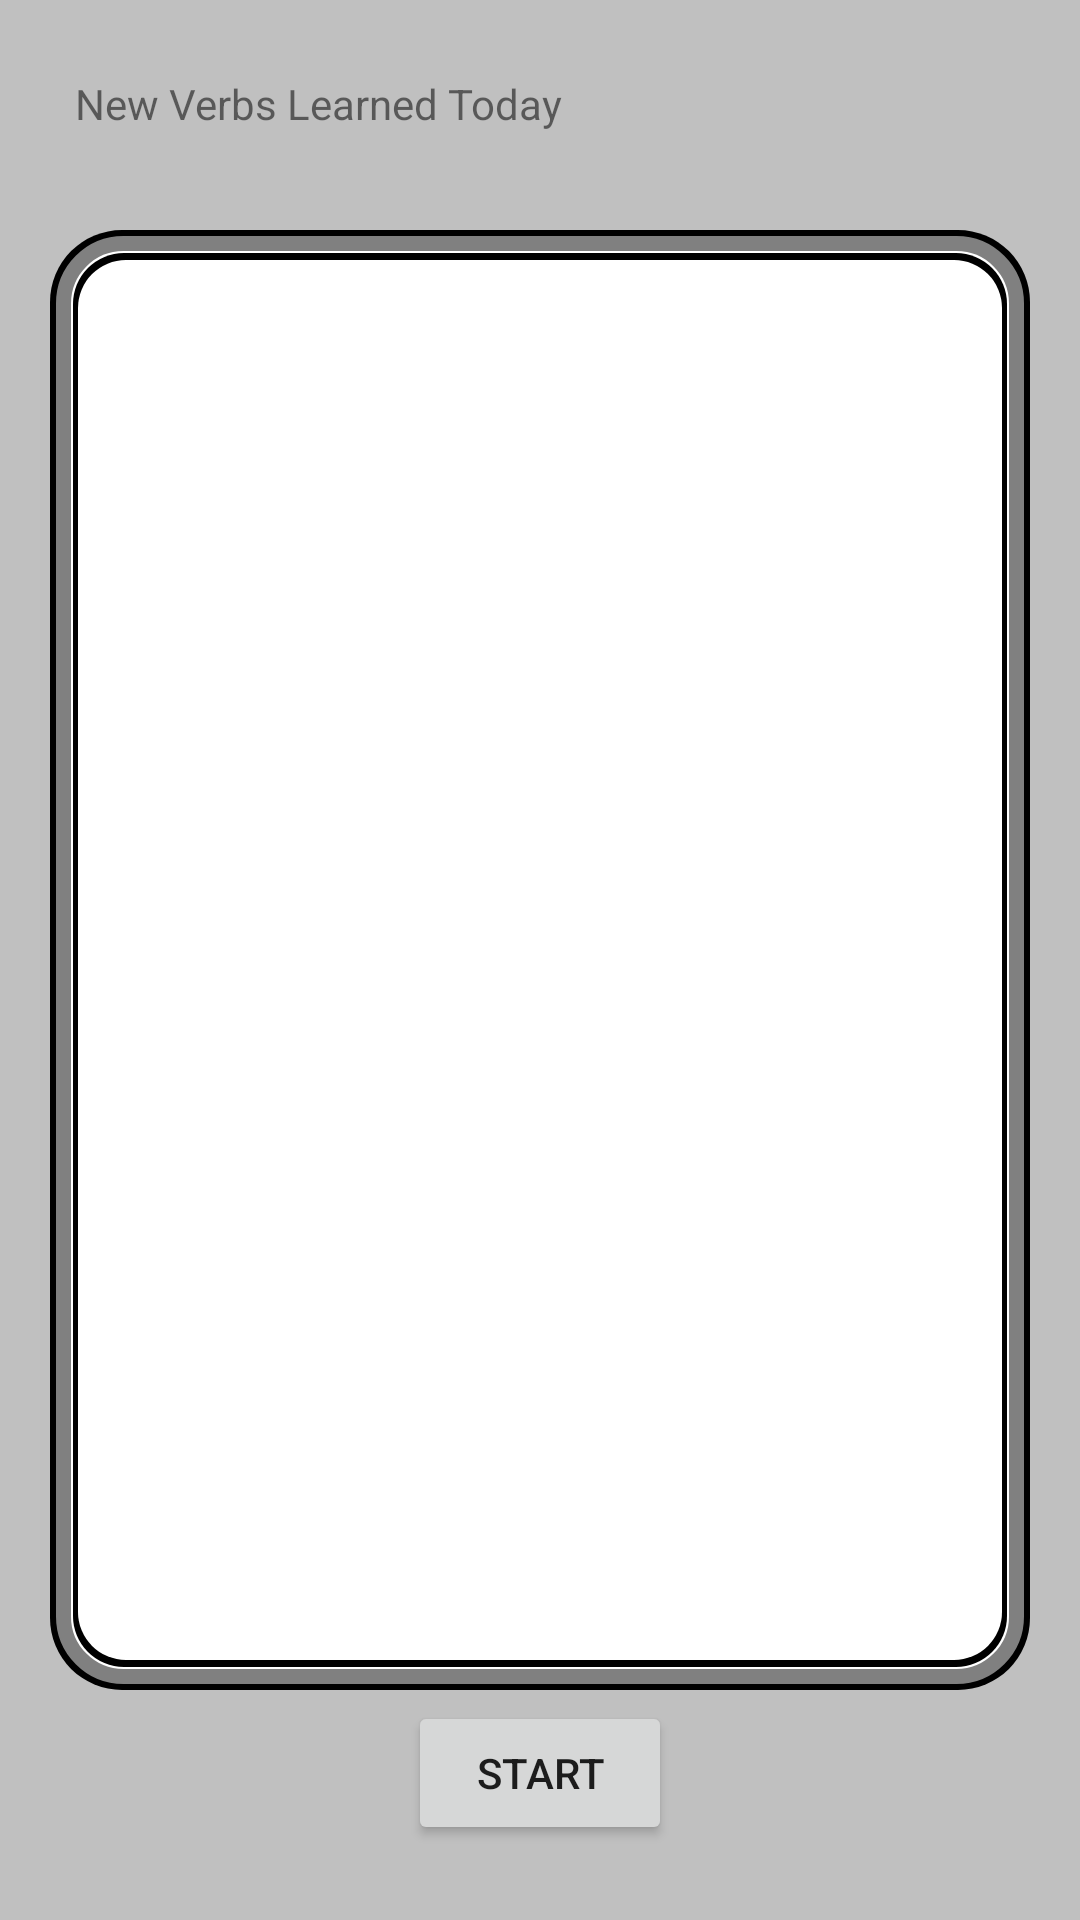

Produce the Android XML layout that renders to this screen, including the resource entries it uses.
<!-- AndroidManifest.xml: application theme AppTheme -->
<!-- res/layout/conjugation_preview_layout.xml -->
<?xml version="1.0" encoding="utf-8"?>
<android.support.constraint.ConstraintLayout xmlns:android="http://schemas.android.com/apk/res/android"
    xmlns:app="http://schemas.android.com/apk/res-auto"
    xmlns:tools="http://schemas.android.com/tools"
    android:id="@+id/conjugation_preview_layout"
    android:layout_width="match_parent"
    android:layout_height="match_parent"
    android:background="@drawable/gradiant_background_4"
    android:clickable="true"
    android:focusable="true">

    <ListView
        android:id="@+id/conjugationListView"
        android:layout_width="fill_parent"
        android:layout_height="500dp"
        android:layout_marginLeft="10dp"
        android:layout_marginTop="50dp"
        android:visibility="visible"
        app:layout_constraintEnd_toEndOf="parent"
        app:layout_constraintHorizontal_bias="0.0"
        app:layout_constraintStart_toStartOf="parent"
        app:layout_constraintTop_toBottomOf="@+id/searchButton"></ListView>

    <TextView
        android:id="@+id/searchButton"
        style="@style/ButtonBorder.Accent"
        android:layout_width="fill_parent"
        android:layout_height="40dp"
        android:inputType="text"
        android:text="New Verbs Learned Today"
        android:visibility="visible"
        app:layout_constraintEnd_toEndOf="parent"
        app:layout_constraintHorizontal_bias="0.0"
        app:layout_constraintStart_toStartOf="parent"
        app:layout_constraintTop_toTopOf="parent" />

    <Button
        android:id="@+id/conjugationStartButton"
        style="@style/ButtonBorder.Accent"
        android:layout_width="wrap_content"
        android:layout_height="wrap_content"
        android:text="Start"
        app:layout_constraintBottom_toBottomOf="parent"
        app:layout_constraintEnd_toEndOf="parent"
        app:layout_constraintStart_toStartOf="parent" />



</android.support.constraint.ConstraintLayout>
<!-- resources referenced by this layout -->
<resources>
  <!-- drawable gradiant_background_4 (drawable) -->
  <layer-list xmlns:android="http://schemas.android.com/apk/res/android">
      <item>
          <shape android:shape="rectangle">
  
              <solid android:color="@color/Black"/>
  
          </shape>
      </item>
      <item>
          <shape android:shape="rectangle">
              <padding android:left="10dp" android:right="10dp" android:top="10dp" android:bottom="10dp"/>
              <solid android:color="#C0C0C0"/>
  
  
          </shape>
      </item>
      <item android:top="200px" android:bottom="200px" android:left="20px" android:right="20px">
          <shape android:shape="rectangle">
              <corners android:radius="24dp"/>
              <padding android:left="2dp" android:right="2dp" android:top="2dp" android:bottom="2dp"/>
              <solid android:color="@color/Black"/>
  
          </shape>
      </item>
      <item android:top="200px" android:bottom="200px" android:left="20px" android:right="20px">
          <shape android:shape="rectangle">
              <corners android:radius="20dp"/>
              <padding android:left="10dp" android:right="10dp" android:top="10dp" android:bottom="10dp"/>
              <solid android:color="#FFFFFF"/>
  
              <stroke android:width="5dp" android:color="#808080"/>
  
          </shape>
      </item>
      <item android:top="187px" android:bottom="187px" android:left="7px" android:right="7px">
          <shape android:shape="rectangle">
              <corners android:radius="17dp"/>
              <padding android:left="2dp" android:right="2dp" android:top="2dp" android:bottom="2dp"/>
              <solid android:color="@color/Black"/>
  
          </shape>
      </item>
      <item android:top="188px" android:bottom="188px" android:left="6px" android:right="6px">
          <shape android:shape="rectangle">
              <corners android:radius="16dp"/>
              <padding android:left="1dp" android:right="1dp" android:top="1dp" android:bottom="1dp"/>
              <solid android:color="@color/White"/>
  
          </shape>
      </item>
  </layer-list>
  <style name="AppTheme" parent="Theme.AppCompat.Light.NoActionBar">
          
          <item name="colorPrimary">@color/colorPrimary</item>
          <item name="colorPrimaryDark">@color/colorPrimaryDark</item>
          <item name="colorAccent">@color/White</item>
      </style>
  <color name="Black">#000000</color>
  <color name="White">#FFFFFF</color>
  <color name="colorPrimary">#3F51B5</color>
  <color name="colorPrimaryDark">#303F9F</color>
</resources>
